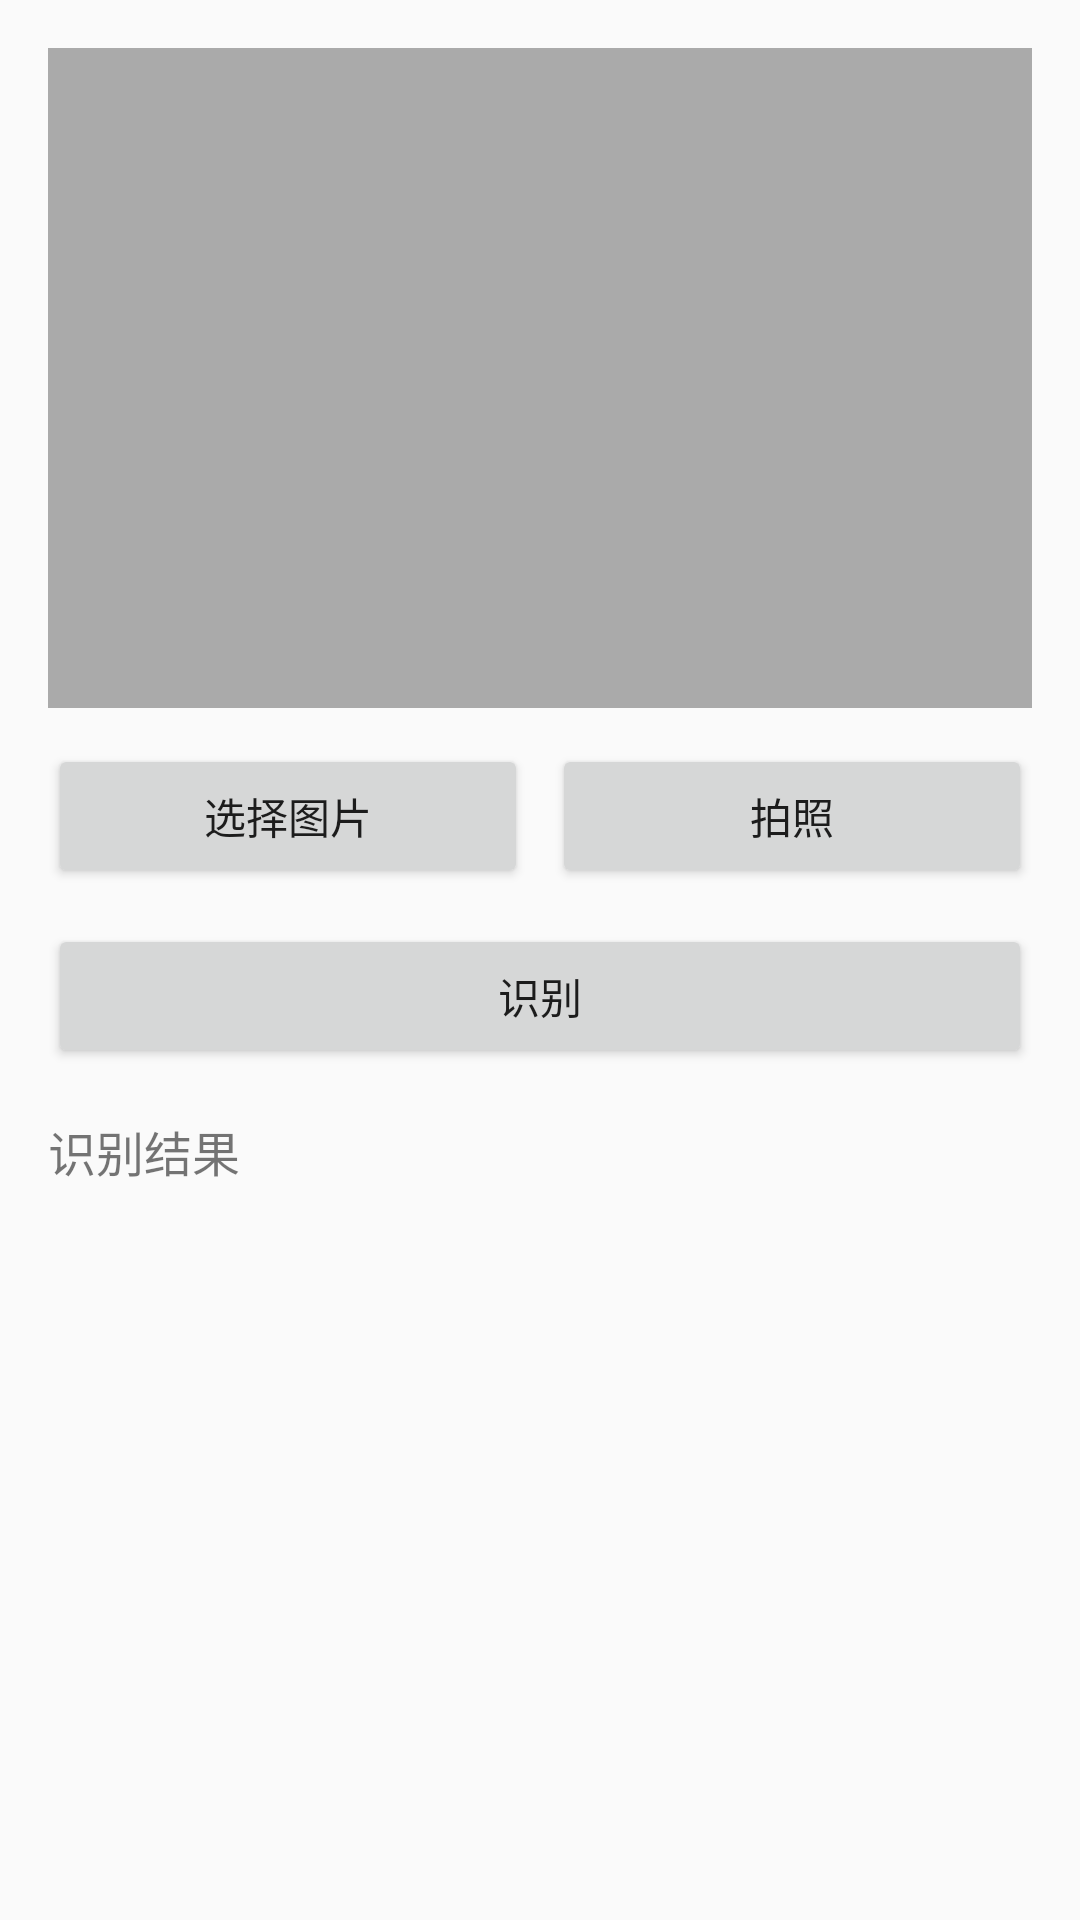

Write the Android layout XML for this screen, with the resource values it uses.
<!-- AndroidManifest.xml: application theme Theme.CropApp -->
<!-- res/layout/activity_recognize.xml -->
<?xml version="1.0" encoding="utf-8"?>
<ScrollView xmlns:android="http://schemas.android.com/apk/res/android"
    android:layout_width="match_parent"
    android:layout_height="match_parent">

    <LinearLayout
        android:orientation="vertical"
        android:padding="16dp"
        android:layout_width="match_parent"
        android:layout_height="wrap_content">

        <ImageView
            android:id="@+id/imageView"
            android:layout_width="match_parent"
            android:layout_height="220dp"
            android:scaleType="centerCrop"
            android:background="@android:color/darker_gray" />

        <LinearLayout
            android:orientation="horizontal"
            android:layout_width="match_parent"
            android:layout_height="wrap_content"
            android:layout_marginTop="12dp">

            <Button
                android:id="@+id/btn_pick"
                android:layout_width="0dp"
                android:layout_height="wrap_content"
                android:layout_weight="1"
                android:text="@string/pick_image" />

            <Button
                android:id="@+id/btn_camera"
                android:layout_width="0dp"
                android:layout_height="wrap_content"
                android:layout_weight="1"
                android:layout_marginStart="8dp"
                android:text="@string/take_photo" />
        </LinearLayout>

        <Button
            android:id="@+id/btn_recognize"
            android:layout_width="match_parent"
            android:layout_height="wrap_content"
            android:layout_marginTop="12dp"
            android:text="@string/recognize" />

        <TextView
            android:id="@+id/tv_result"
            android:layout_width="match_parent"
            android:layout_height="wrap_content"
            android:text="@string/result"
            android:textSize="16sp"
            android:layout_marginTop="16dp"/>
    </LinearLayout>
</ScrollView>
<!-- resources referenced by this layout -->
<resources>
  <string name="pick_image">选择图片</string>
  <string name="recognize">识别</string>
  <string name="result">识别结果</string>
  <string name="take_photo">拍照</string>
  <style name="Theme.CropApp" parent="Theme.AppCompat.Light.NoActionBar">
          <item name="android:statusBarColor">#000000</item>
      </style>
</resources>
